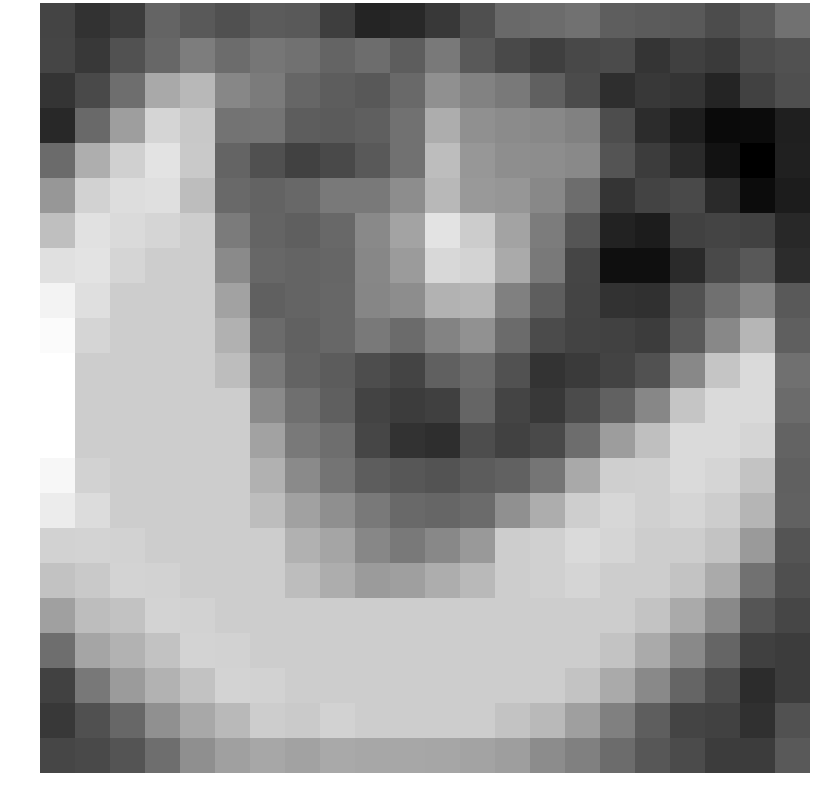

Values plotted in this chart, from the file beside it:
-1.699198, -2.304284, -1.951092, -0.662495, -1.011470, -1.335743, -0.952891, -1.035373, -1.910685, -2.731105, -2.597595, -2.085530, -1.353308, -0.490816, -0.397569, -0.208390, -0.854413, -0.978283, -1.044224, -1.461991, -0.980392, -0.262055
-1.681, -2.056, -1.282, -0.5883, 0.1443, -0.428, -0.1003, -0.2272, -0.6571, -0.3795, -0.8952, 0.04647, -1.042, -1.525, -1.869, -1.586, -1.495, -2.23, -1.838, -2.041, -1.463, -1.246
-2.226, -1.55, -0.3488, 1.575, 2.045, 0.4701, 0.07769, -0.5922, -0.8852, -1.059, -0.523, 0.7494, 0.315, 0.05759, -0.8166, -1.473, -2.425, -2.114, -2.203, -2.762, -1.818, -1.337
-2.572, -0.4777, 1.217, 2.985, 2.557, -0.1815, -0.1514, -0.9126, -0.9757, -0.8209, -0.2148, 1.687, 0.7665, 0.592, 0.483, 0.2716, -1.416, -2.459, -2.95, -3.577, -3.566, -2.923
-0.4298, 1.72, 2.844, 3.493, 2.604, -0.6855, -1.318, -1.786, -1.541, -1.025, -0.263, 2.219, 0.9789, 0.7046, 0.6692, 0.5203, -1.19, -1.979, -2.545, -3.315, -3.931, -2.865
0.9957, 2.888, 3.247, 3.32, 2.223, -0.4649, -0.6937, -0.5477, 0.003134, 0.02514, 0.6615, 2.047, 1.032, 0.9374, 0.5037, -0.3836, -2.218, -1.729, -1.528, -2.543, -3.512, -2.996
2.267, 3.368, 3.158, 2.992, 2.729, 0.07011, -0.6766, -0.8273, -0.5584, 0.5425, 1.399, 3.436, 2.703, 1.406, 0.09667, -1.169, -2.822, -3.013, -1.82, -1.698, -1.772, -2.622
3.346, 3.493, 2.992, 2.729, 2.729, 0.5752, -0.5891, -0.6835, -0.598, 0.4613, 1.116, 3.081, 2.951, 1.592, 0.02515, -1.692, -3.438, -3.416, -2.556, -1.51, -1.067, -2.445
3.962, 3.32, 2.729, 2.729, 2.729, 1.324, -0.7888, -0.6778, -0.5589, 0.4311, 0.6544, 1.853, 1.958, 0.2311, -0.8564, -1.704, -2.283, -2.355, -1.287, -0.2698, 0.457, -1.039
4.208, 2.992, 2.729, 2.729, 2.729, 1.834, -0.4346, -0.7754, -0.5588, 0.03306, -0.4487, 0.3215, 0.7887, -0.453, -1.47, -1.757, -1.759, -1.939, -0.9937, 0.4903, 1.976, -0.8254
4.37, 2.729, 2.729, 2.729, 2.729, 2.223, 0.04022, -0.7111, -0.9201, -1.405, -1.726, -0.8066, -0.4381, -1.291, -2.247, -2.024, -1.729, -1.293, 0.4903, 2.482, 3.156, -0.2867
4.37, 2.729, 2.729, 2.729, 2.729, 2.729, 0.5752, -0.3083, -0.8372, -1.747, -1.969, -1.826, -0.6402, -1.695, -2.071, -1.496, -0.7482, 0.4671, 2.482, 3.156, 3.158, -0.4527
4.37, 2.729, 2.729, 2.729, 2.729, 2.729, 1.324, -0.002888, -0.3438, -1.661, -2.28, -2.423, -1.42, -1.811, -1.551, -0.3813, 1.185, 2.27, 3.156, 3.158, 2.992, -0.7158
4.103, 2.91, 2.729, 2.729, 2.729, 2.729, 1.834, 0.5756, -0.163, -0.8832, -1.102, -1.224, -0.9452, -0.7305, -0.1265, 1.552, 2.794, 2.821, 3.158, 2.992, 2.448, -0.7864
3.735, 3.209, 2.729, 2.729, 2.729, 2.729, 2.223, 1.294, 0.7061, 0.008016, -0.4847, -0.5975, -0.4598, 0.7646, 1.699, 2.773, 3.067, 2.831, 2.992, 2.729, 1.943, -0.7691
2.898, 2.965, 2.91, 2.729, 2.729, 2.729, 2.729, 1.834, 1.446, 0.4651, 0.05457, 0.4993, 1.039, 2.722, 2.821, 3.158, 2.992, 2.729, 2.729, 2.448, 1.087, -1.205
2.392, 2.603, 2.941, 2.91, 2.729, 2.729, 2.729, 2.223, 1.687, 1.117, 1.24, 1.685, 2.094, 2.739, 2.831, 2.992, 2.729, 2.729, 2.448, 1.592, -0.2175, -1.35
1.286, 2.207, 2.391, 2.941, 2.91, 2.729, 2.729, 2.729, 2.729, 2.729, 2.729, 2.729, 2.729, 2.729, 2.729, 2.729, 2.729, 2.448, 1.592, 0.5312, -1.16, -1.656
-0.341, 1.432, 1.872, 2.391, 2.941, 2.91, 2.729, 2.729, 2.729, 2.729, 2.729, 2.729, 2.729, 2.729, 2.729, 2.729, 2.448, 1.592, 0.5312, -0.6499, -1.825, -1.922
-1.806, -0.02276, 1.105, 1.872, 2.391, 2.941, 2.91, 2.729, 2.729, 2.729, 2.729, 2.729, 2.729, 2.729, 2.729, 2.448, 1.592, 0.5312, -0.6499, -1.436, -2.463, -1.966
-2.076, -1.316, -0.5666, 0.7532, 1.524, 2.09, 2.735, 2.642, 2.91, 2.729, 2.729, 2.729, 2.729, 2.448, 2.097, 1.243, 0.2311, -0.8564, -1.704, -1.776, -2.325, -1.252
-1.656, -1.532, -1.189, -0.3544, 0.7251, 1.272, 1.517, 1.354, 1.554, 1.506, 1.504, 1.455, 1.361, 1.198, 0.6138, 0.2416, -0.4202, -1.083, -1.49, -1.939, -1.939, -0.9937
